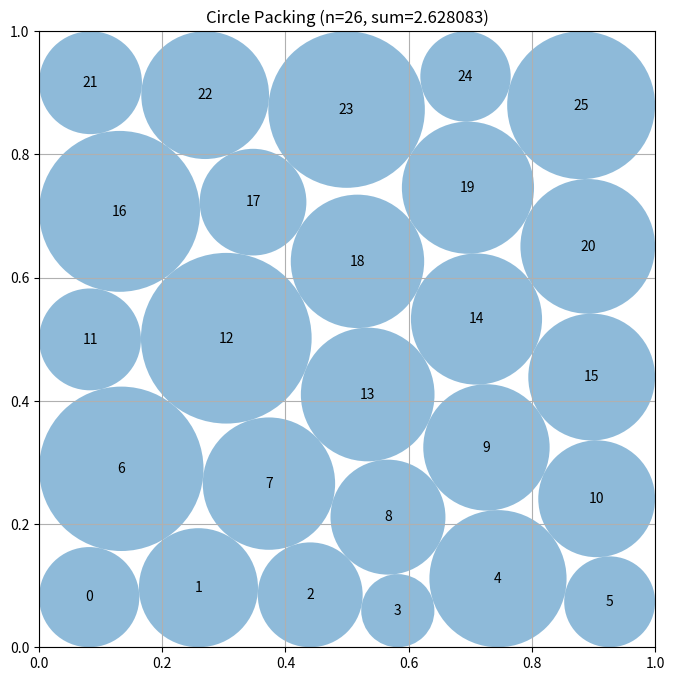

This figure's Python source:
# EVOLVE-BLOCK-START
"""Staged unequal-radius circle packing constructor for n=26."""
import numpy as np


def construct_packing():
    """
    Construct 26 non-overlapping circles in the unit square.

    The packing is found in two stages:
      1. maximize a common radius to establish a dense, well-separated
         center contact graph;
      2. release each radius independently and maximize their total.

    Returns
    -------
    centers : ndarray, shape (26, 2)
    radii : ndarray, shape (26,)
    sum_of_radii : float
    """
    n = 26
    ii, jj = np.triu_indices(n, 1)
    pair_count = len(ii)

    # These row patterns are square-adapted versions of close-packed layers.
    # The uneven rows allow boundary circles to become smaller while interior
    # circles gain radius, which is beneficial for the sum objective.
    layouts = (
        (5, 6, 5, 5, 5),
        (5, 6, 5, 6, 4),
        (6, 5, 5, 5, 5),
        (5, 5, 6, 5, 5),
        (4, 5, 6, 5, 6),
    )

    def layered_seed(counts, stagger=0.0):
        pts = []
        rows = len(counts)
        for row, count in enumerate(counts):
            y = (row + 0.5) / rows
            # Alternate offsets to seed diagonal / hexagonal contacts.
            shift = stagger * (0.5 if row % 2 else -0.5)
            for col in range(count):
                x = (col + 0.5) / count + shift / count
                pts.append((x, y))
        return np.clip(np.asarray(pts, dtype=float), 0.015, 0.985)

    def full_constraints(z):
        c = z[:2 * n].reshape(n, 2)
        r = z[2 * n:]
        dx = c[ii, 0] - c[jj, 0]
        dy = c[ii, 1] - c[jj, 1]
        d = np.sqrt(dx * dx + dy * dy)
        return np.concatenate((
            c[:, 0] - r,
            c[:, 1] - r,
            1.0 - c[:, 0] - r,
            1.0 - c[:, 1] - r,
            d - r[ii] - r[jj],
        ))

    def full_jacobian(z):
        c = z[:2 * n].reshape(n, 2)
        r = z[2 * n:]
        jac = np.zeros((4 * n + pair_count, 3 * n), dtype=float)

        inds = np.arange(n)
        jac[inds, 2 * inds] = 1.0
        jac[inds, 2 * n + inds] = -1.0

        jac[n + inds, 2 * inds + 1] = 1.0
        jac[n + inds, 2 * n + inds] = -1.0

        jac[2 * n + inds, 2 * inds] = -1.0
        jac[2 * n + inds, 2 * n + inds] = -1.0

        jac[3 * n + inds, 2 * inds + 1] = -1.0
        jac[3 * n + inds, 2 * n + inds] = -1.0

        dx = c[ii, 0] - c[jj, 0]
        dy = c[ii, 1] - c[jj, 1]
        distance = np.sqrt(dx * dx + dy * dy)
        safe_distance = np.maximum(distance, 1.0e-12)
        ux = dx / safe_distance
        uy = dy / safe_distance
        rows = 4 * n + np.arange(pair_count)

        jac[rows, 2 * ii] = ux
        jac[rows, 2 * ii + 1] = uy
        jac[rows, 2 * jj] = -ux
        jac[rows, 2 * jj + 1] = -uy
        jac[rows, 2 * n + ii] = -1.0
        jac[rows, 2 * n + jj] = -1.0
        return jac

    # First-stage constraints use one shared radius q.  This makes the
    # optimizer find a center-spreading configuration before unequal boundary
    # defects are introduced.
    def common_constraints(z):
        c = z[:2 * n].reshape(n, 2)
        q = z[-1]
        dx = c[ii, 0] - c[jj, 0]
        dy = c[ii, 1] - c[jj, 1]
        return np.concatenate((
            c[:, 0] - q,
            c[:, 1] - q,
            1.0 - c[:, 0] - q,
            1.0 - c[:, 1] - q,
            np.sqrt(dx * dx + dy * dy) - 2.0 * q,
        ))

    def common_jacobian(z):
        c = z[:2 * n].reshape(n, 2)
        jac = np.zeros((4 * n + pair_count, 2 * n + 1), dtype=float)
        inds = np.arange(n)

        jac[inds, 2 * inds] = 1.0
        jac[inds, -1] = -1.0
        jac[n + inds, 2 * inds + 1] = 1.0
        jac[n + inds, -1] = -1.0
        jac[2 * n + inds, 2 * inds] = -1.0
        jac[2 * n + inds, -1] = -1.0
        jac[3 * n + inds, 2 * inds + 1] = -1.0
        jac[3 * n + inds, -1] = -1.0

        dx = c[ii, 0] - c[jj, 0]
        dy = c[ii, 1] - c[jj, 1]
        d = np.sqrt(dx * dx + dy * dy)
        d = np.maximum(d, 1.0e-12)
        rows = 4 * n + np.arange(pair_count)
        jac[rows, 2 * ii] = dx / d
        jac[rows, 2 * ii + 1] = dy / d
        jac[rows, 2 * jj] = -dx / d
        jac[rows, 2 * jj + 1] = -dy / d
        jac[rows, -1] = -2.0
        return jac

    fallback_centers = layered_seed(layouts[0], 0.15)
    fallback_radii = np.full(n, 0.02)
    best = np.concatenate((fallback_centers.ravel(), fallback_radii))
    best_value = float(np.sum(fallback_radii))

    try:
        from scipy.optimize import minimize

        full_objective_jac = np.zeros(3 * n)
        full_objective_jac[2 * n:] = -1.0
        common_objective_jac = np.zeros(2 * n + 1)
        common_objective_jac[-1] = -1.0

        full_bounds = [(0.0, 1.0)] * (2 * n) + [(1.0e-7, 0.5)] * n
        common_bounds = [(0.0, 1.0)] * (2 * n) + [(1.0e-6, 0.25)]

        final_starts = []

        # Reflections and row-dependent offsets are deliberately retained as
        # separate starts.  Although reflection preserves geometry in exact
        # arithmetic, it changes SLSQP's active-set trajectory; the offset
        # variants additionally seed different diagonal contact graphs.
        for layout in layouts:
            base = layered_seed(layout, 0.18)
            alternating = base.copy()
            first = 0
            for row, count in enumerate(layout):
                alternating[first:first + count, 0] += (
                    0.010 if row % 2 else -0.010
                )
                first += count
            alternating = np.clip(alternating, 0.012, 0.988)

            variants = (
                base,
                base * np.array([-1.0, 1.0]) + np.array([1.0, 0.0]),
                alternating,
                alternating * np.array([-1.0, 1.0]) + np.array([1.0, 0.0]),
            )

            for seed in variants:
                common0 = np.concatenate((seed.ravel(), [0.018]))
                common = minimize(
                    lambda z: -z[-1],
                    common0,
                    jac=lambda z: common_objective_jac,
                    method="SLSQP",
                    bounds=common_bounds,
                    constraints={
                        "type": "ineq",
                        "fun": common_constraints,
                        "jac": common_jacobian,
                    },
                    options={"maxiter": 550, "ftol": 2.0e-11, "disp": False},
                )

                if (np.all(np.isfinite(common.x)) and
                        np.min(common_constraints(common.x)) >= -2.0e-7):
                    c = common.x[:2 * n].reshape(n, 2)
                    q = common.x[-1]
                    final_starts.append(np.concatenate((
                        c.ravel(), np.full(n, q * 0.985)
                    )))

                # A low-radius direct start can escape an overly rigid
                # equal-radius contact graph.
                final_starts.append(np.concatenate((
                    seed.ravel(),
                    np.full(n, 0.024)
                )))

        for start in final_starts:
            result = minimize(
                lambda z: -np.sum(z[2 * n:]),
                start,
                jac=lambda z: full_objective_jac,
                method="SLSQP",
                bounds=full_bounds,
                constraints={
                    "type": "ineq",
                    "fun": full_constraints,
                    "jac": full_jacobian,
                },
                options={"maxiter": 1450, "ftol": 8.0e-12, "disp": False},
            )

            proposal = result.x
            if (np.all(np.isfinite(proposal)) and
                    np.min(full_constraints(proposal)) >= -2.0e-7):
                value = float(np.sum(proposal[2 * n:]))
                if value > best_value:
                    best = proposal
                    best_value = value

        # Spend the additional accuracy budget only in the best contact-graph
        # basin found above.  Near an optimum, releasing tiny residual slack
        # at several wall and diagonal contacts can improve the total radius
        # even when the broad search has already converged satisfactorily.
        polished = minimize(
            lambda z: -np.sum(z[2 * n:]),
            best,
            jac=lambda z: full_objective_jac,
            method="SLSQP",
            bounds=full_bounds,
            constraints={
                "type": "ineq",
                "fun": full_constraints,
                "jac": full_jacobian,
            },
            options={"maxiter": 4200, "ftol": 1.0e-13, "disp": False},
        )
        proposal = polished.x
        if (np.all(np.isfinite(proposal)) and
                np.min(full_constraints(proposal)) >= -2.0e-8):
            value = float(np.sum(proposal[2 * n:]))
            if value > best_value:
                best = proposal
                best_value = value
    except Exception:
        pass

    centers = np.clip(best[:2 * n].reshape(n, 2), 0.0, 1.0)
    radii = np.maximum(best[2 * n:], 0.0)

    # Conservative final scaling removes numerical contact violations without
    # changing centers or the optimized radius proportions.
    border = np.minimum.reduce((
        centers[:, 0], centers[:, 1],
        1.0 - centers[:, 0], 1.0 - centers[:, 1],
    ))
    scale = np.min(border / np.maximum(radii, 1.0e-15))

    dx = centers[ii, 0] - centers[jj, 0]
    dy = centers[ii, 1] - centers[jj, 1]
    distances = np.sqrt(dx * dx + dy * dy)
    scale = min(
        1.0,
        scale,
        np.min(distances / np.maximum(radii[ii] + radii[jj], 1.0e-15)),
    )
    radii *= max(0.0, scale) * (1.0 - 1.0e-10)

    return centers, radii, float(np.sum(radii))


def compute_max_radii(centers):
    """Compute conservative radii for fixed centers."""
    n = centers.shape[0]
    radii = np.minimum.reduce((
        centers[:, 0], centers[:, 1],
        1.0 - centers[:, 0], 1.0 - centers[:, 1],
    )).copy()

    for i in range(n):
        for j in range(i + 1, n):
            distance = np.linalg.norm(centers[i] - centers[j])
            if radii[i] + radii[j] > distance:
                factor = distance / (radii[i] + radii[j])
                radii[i] *= factor
                radii[j] *= factor
    return radii


# EVOLVE-BLOCK-END


# This part remains fixed (not evolved)
def run_packing():
    """Run the circle packing constructor for n=26"""
    centers, radii, sum_radii = construct_packing()
    return centers, radii, sum_radii


def visualize(centers, radii):
    """
    Visualize the circle packing

    Args:
        centers: np.array of shape (n, 2) with (x, y) coordinates
        radii: np.array of shape (n) with radius of each circle
    """
    import matplotlib.pyplot as plt
    from matplotlib.patches import Circle

    fig, ax = plt.subplots(figsize=(8, 8))

    # Draw unit square
    ax.set_xlim(0, 1)
    ax.set_ylim(0, 1)
    ax.set_aspect("equal")
    ax.grid(True)

    # Draw circles
    for i, (center, radius) in enumerate(zip(centers, radii)):
        circle = Circle(center, radius, alpha=0.5)
        ax.add_patch(circle)
        ax.text(center[0], center[1], str(i), ha="center", va="center")

    plt.title(f"Circle Packing (n={len(centers)}, sum={sum(radii):.6f})")
    plt.show()


if __name__ == "__main__":
    centers, radii, sum_radii = run_packing()
    print(f"Sum of radii: {sum_radii}")
    # AlphaEvolve improved this to 2.635

    # Uncomment to visualize:
    visualize(centers, radii)
